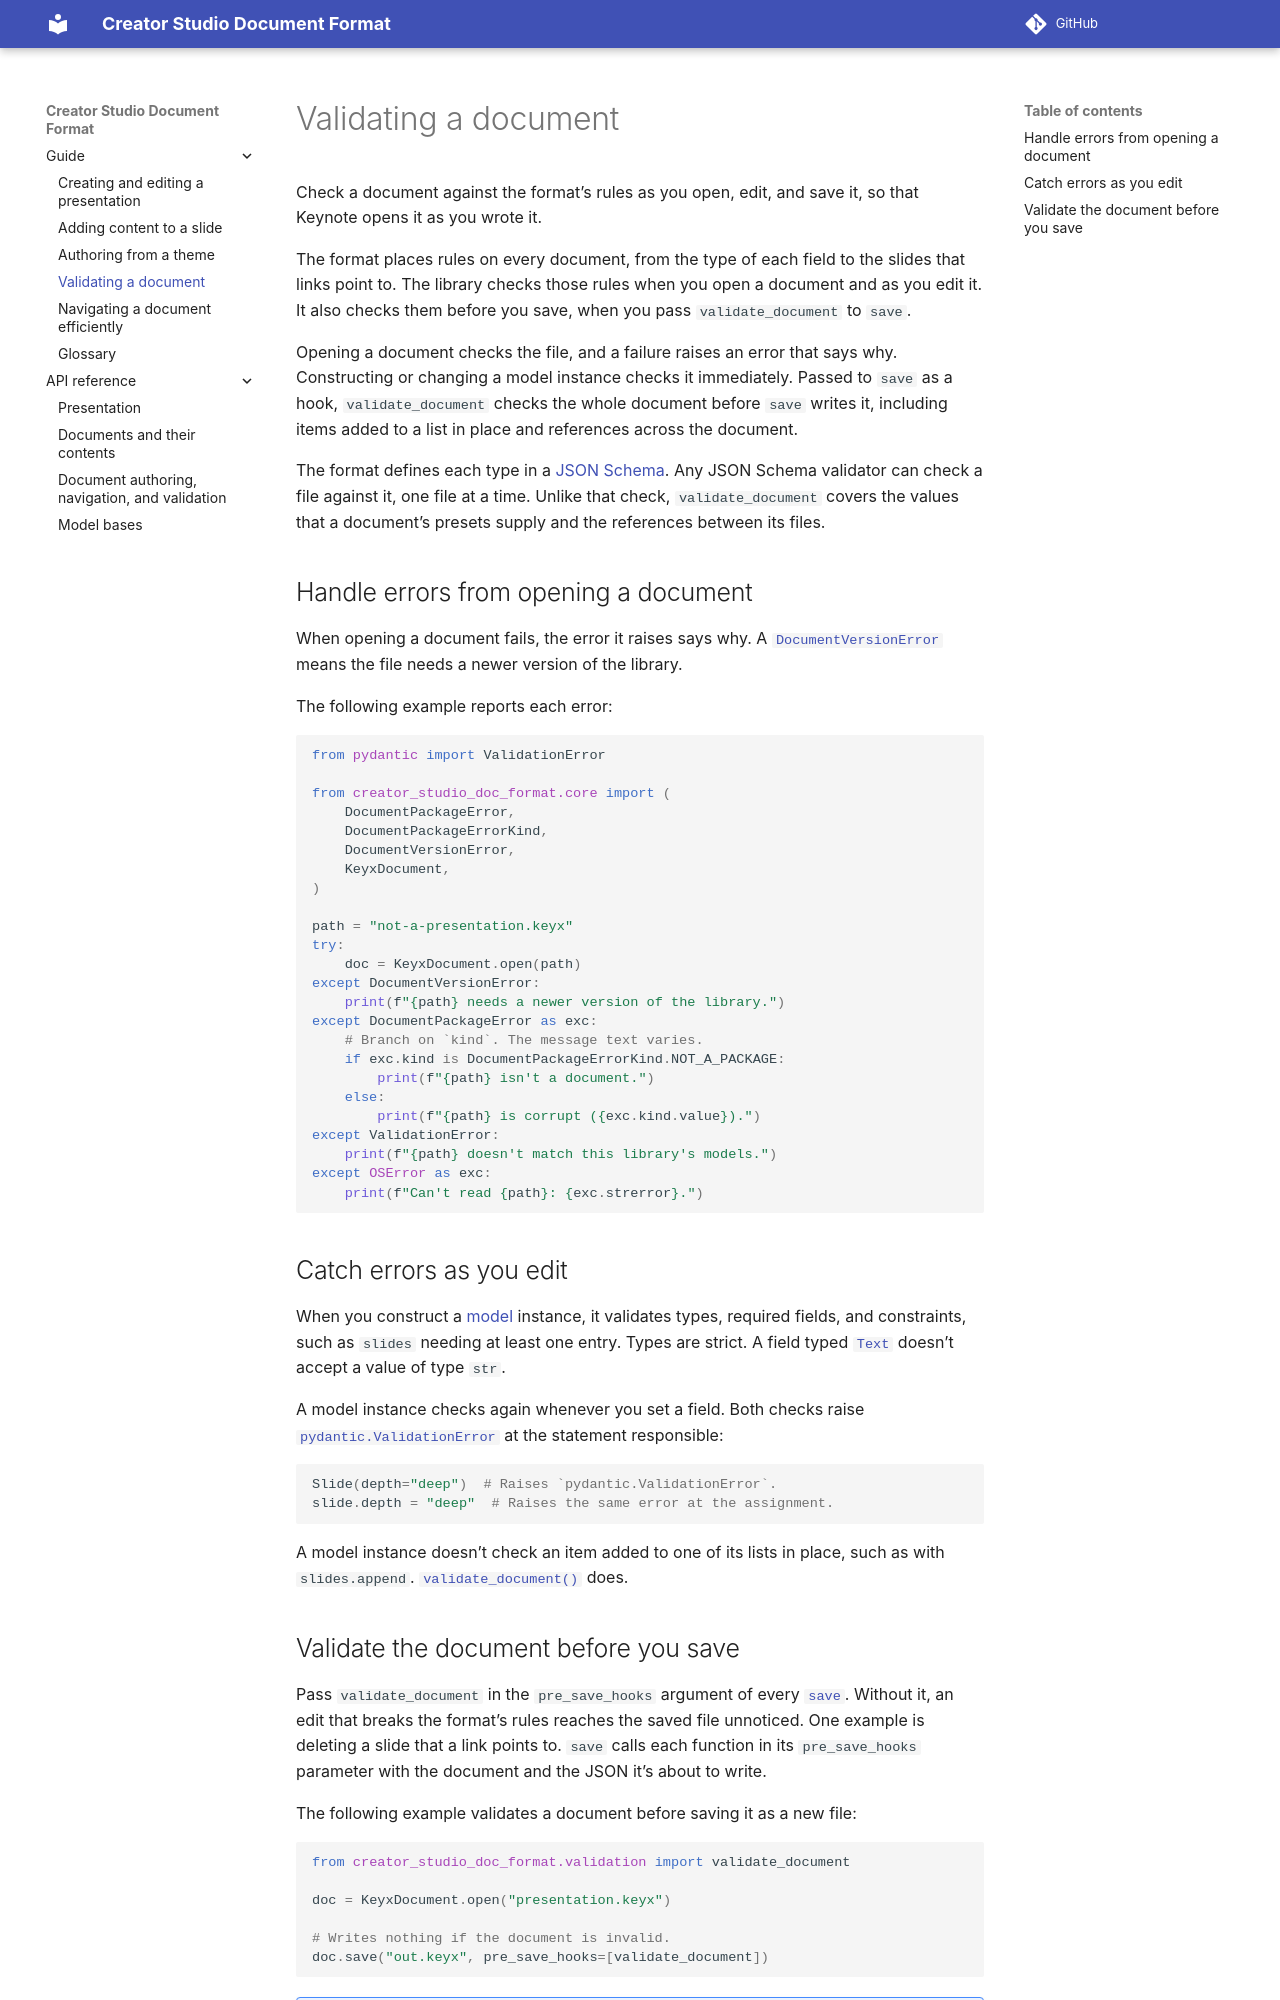

repository: apple/creator-studio-doc-format · page: 0.1/guide/validation.html · generator: sphinx

..
    Copyright © 2026 Apple Inc.

    Licensed under Apache License v2.0. For more information, see LICENSE.
    SPDX-License-Identifier: Apache-2.0

Validating a document
=====================

Check a document against the format's rules as you open, edit, and save it, so that
Keynote opens it as you wrote it.

The format places rules on every document, from the type of each field to the slides that
links point to. The library checks those rules when you open a document and as you edit its models. It
also checks them before you save, when you pass ``validate_document`` to ``save``.

Opening a document checks the file, and a failure raises an error that says why.
Constructing or changing a model checks that model immediately. Passed to ``save`` as a
hook, ``validate_document`` checks the whole document before ``save`` writes it,
including items added to a list in place and references across the document.

The format defines each type in a
:formatref:`JSON Schema <downloading-the-schema-for-keynote-interchange-format>`. Any
JSON Schema validator can check a file against it, one file at a time. Unlike that check,
``validate_document`` covers the values that a document's presets supply and the
references between its files.

.. _validation-errors:

Handle errors from opening a document
-------------------------------------

When opening a document fails, the error it raises says why. A
:class:`~creator_studio_doc_format.core.DocumentVersionError` means the file needs a newer
version of the library.

The following example reports each error:

.. literalinclude:: ../snippets/validation.py
   :language: python
   :start-after: # [errors]
   :end-before: # [/errors]

.. _models-validation:

Catch errors as you edit
------------------------

When you construct a :term:`model`, it validates types, required fields, and
constraints, such as ``slides`` needing at least one entry. Types are strict. A field
typed :class:`~creator_studio_doc_format.core.Text` doesn't accept a value of type ``str``.

A model checks again whenever you set a field. Both checks raise
|pydantic_error|_ at the statement responsible:

.. code-block:: python

   Slide(depth="deep")  # Raises `pydantic.ValidationError`.
   slide.depth = "deep"  # Raises the same error at the assignment.

A model doesn't check an item added to one of its lists in place, such as with
``slides.append``. :func:`~creator_studio_doc_format.validation.validate_document` does.
